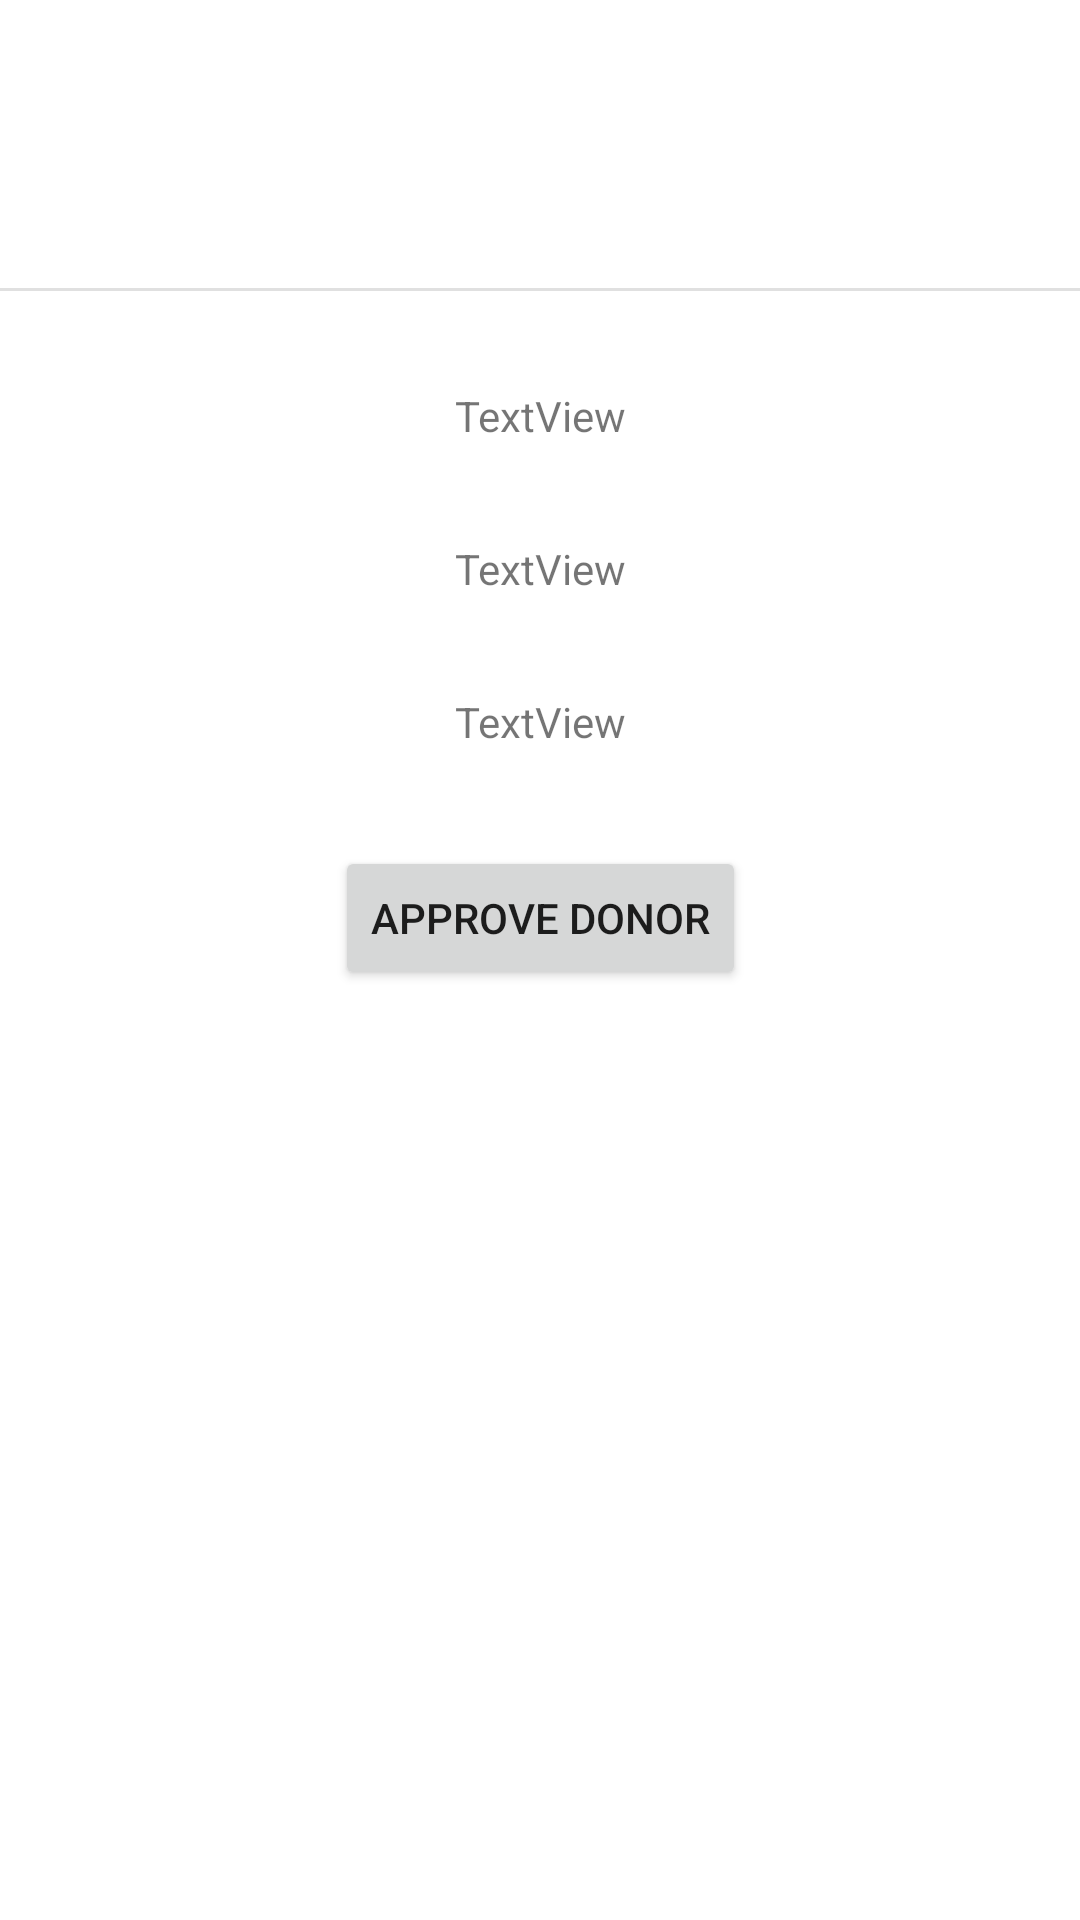

The Android layout XML behind this screen, and the referenced resources:
<!-- AndroidManifest.xml: application theme Theme.GrantzApp -->
<!-- res/layout/activity_approve_donors.xml -->
<?xml version="1.0" encoding="utf-8"?>
<androidx.constraintlayout.widget.ConstraintLayout xmlns:android="http://schemas.android.com/apk/res/android"
    xmlns:app="http://schemas.android.com/apk/res-auto"
    xmlns:tools="http://schemas.android.com/tools"
    android:layout_width="match_parent"
    android:layout_height="match_parent"
    tools:context=".activity.ApproveDonorsActivity">

    <androidx.constraintlayout.widget.Guideline
        android:id="@+id/guideline4"
        android:layout_width="wrap_content"
        android:layout_height="wrap_content"
        android:orientation="horizontal" />

    <ImageView
        android:id="@+id/ntdImg"
        android:layout_width="wrap_content"
        android:layout_height="wrap_content"
        android:layout_marginStart="32dp"
        android:layout_marginTop="32dp"
        android:layout_marginEnd="32dp"
        android:layout_marginBottom="32dp"
        app:layout_constraintBottom_toTopOf="@+id/divider"
        app:layout_constraintEnd_toEndOf="parent"
        app:layout_constraintStart_toStartOf="parent"
        app:layout_constraintTop_toTopOf="parent"
        tools:srcCompat="@tools:sample/avatars" />

    <View
        android:id="@+id/divider"
        android:layout_width="match_parent"
        android:layout_height="1dp"
        android:layout_marginTop="32dp"
        android:layout_marginBottom="32dp"
        android:background="?android:attr/listDivider"
        app:layout_constraintBottom_toTopOf="@+id/fnamet"
        app:layout_constraintEnd_toEndOf="parent"
        app:layout_constraintStart_toStartOf="parent"
        app:layout_constraintTop_toBottomOf="@+id/ntdImg"
        tools:ignore="MissingConstraints" />

    <TextView
        android:id="@+id/fnamet"
        android:layout_width="wrap_content"
        android:layout_height="wrap_content"
        android:layout_marginStart="32dp"
        android:layout_marginTop="32dp"
        android:layout_marginEnd="32dp"
        android:text="TextView"
        app:layout_constraintEnd_toEndOf="parent"
        app:layout_constraintStart_toStartOf="parent"
        app:layout_constraintTop_toBottomOf="@+id/divider" />

    <TextView
        android:id="@+id/lnamet"
        android:layout_width="wrap_content"
        android:layout_height="wrap_content"
        android:layout_marginStart="32dp"
        android:layout_marginTop="32dp"
        android:layout_marginEnd="32dp"
        android:text="TextView"
        app:layout_constraintEnd_toEndOf="parent"
        app:layout_constraintStart_toStartOf="parent"
        app:layout_constraintTop_toBottomOf="@+id/fnamet" />

    <TextView
        android:id="@+id/emailt"
        android:layout_width="wrap_content"
        android:layout_height="wrap_content"
        android:layout_marginStart="32dp"
        android:layout_marginTop="32dp"
        android:layout_marginEnd="32dp"
        android:text="TextView"
        app:layout_constraintEnd_toEndOf="parent"
        app:layout_constraintStart_toStartOf="parent"
        app:layout_constraintTop_toBottomOf="@+id/lnamet" />

    <Button
        android:id="@+id/submit"
        android:layout_width="wrap_content"
        android:layout_height="wrap_content"
        android:layout_marginStart="32dp"
        android:layout_marginTop="32dp"
        android:layout_marginEnd="32dp"
        android:text="Approve Donor"
        app:layout_constraintEnd_toEndOf="parent"
        app:layout_constraintStart_toStartOf="parent"
        app:layout_constraintTop_toBottomOf="@+id/emailt" />
</androidx.constraintlayout.widget.ConstraintLayout>
<!-- resources referenced by this layout -->
<resources>
  <style name="Theme.GrantzApp" parent="Theme.MaterialComponents.DayNight.NoActionBar">
          
          <item name="colorPrimary">@color/purple_500</item>
          <item name="colorPrimaryVariant">@color/purple_700</item>
          <item name="colorOnPrimary">@color/white</item>
          
          <item name="colorSecondary">@color/teal_200</item>
          <item name="colorSecondaryVariant">@color/teal_700</item>
          <item name="colorOnSecondary">@color/black</item>
          
          <item name="android:statusBarColor" tools:targetApi="l">?attr/colorPrimaryVariant</item>
          
      </style>
  <color name="purple_500">#FF6200EE</color>
  <color name="purple_700">#FF3700B3</color>
  <color name="white">#FFFFFFFF</color>
  <color name="teal_200">#FF03DAC5</color>
  <color name="teal_700">#FF018786</color>
  <color name="black">#FF000000</color>
</resources>
